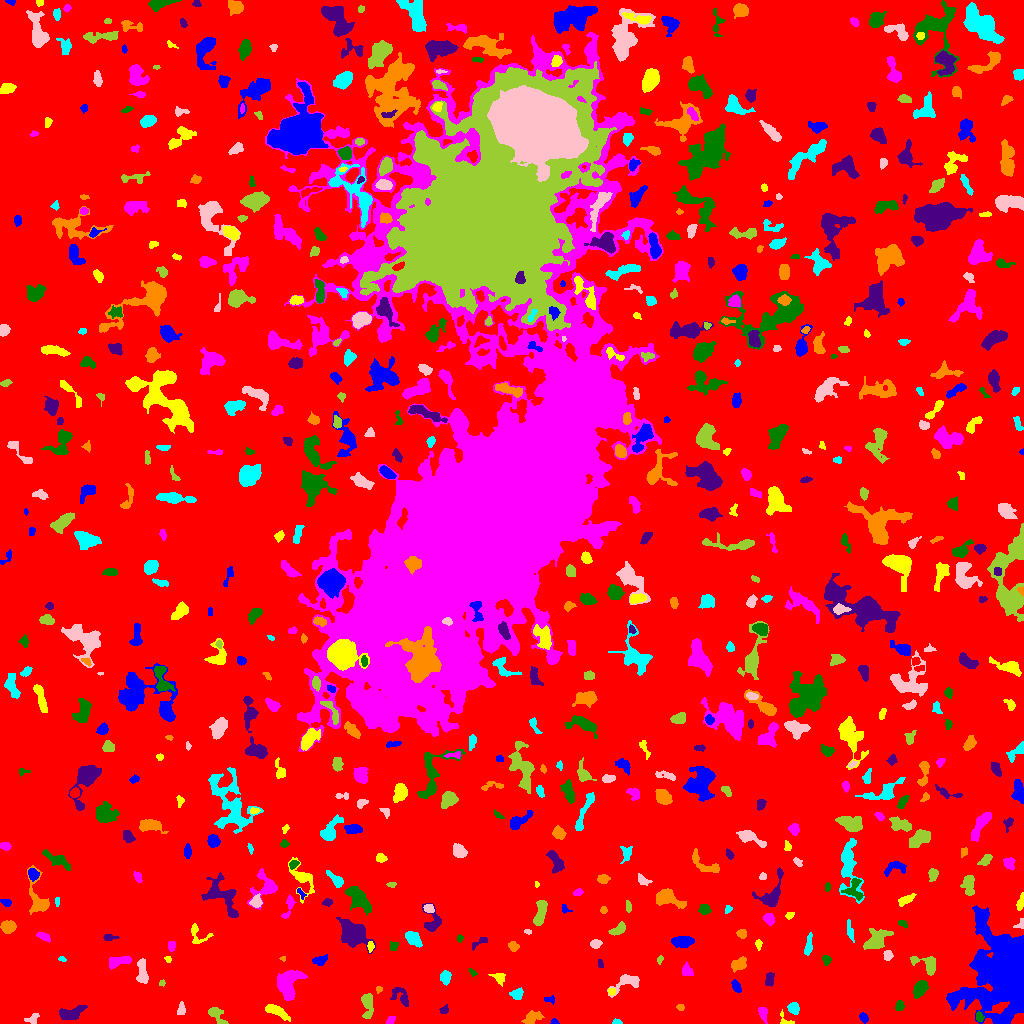

The table this chart was drawn from, first rows:
ID, X, Y, A, B, theta, total_flux, mu_max, mu_median, mu_mean, R_fwhm, R_e, R10, R90, x_start, x_end, y_start, y_end, area, greylevel
0, 522.1, 504.5, 305.4, 298, -0.2133, 1664304, 12.0, 2.0, 2.137, 92.62, 236.2, 91.8, 375.6, 0, 1023, 0, 1023, 778836, 2.137
1, 554.5, 1.483, 1.934, 1.365, -0.09723, 87.0, 4.0, 2.0, 2.122, 2.932, 1.954, 0.7979, 3.09, 550, 559, 0, 5, 41, 7.122
2, 785.4, 3.329, 4.815, 2.633, -0.7387, 149.0, 5.0, 2.0, 1.84, 2.394, 2.764, 0.9772, 4.514, 780, 794, 0, 14, 81, 7.84
3, 390.8, 3.333, 2.625, 1.621, 0.9101, 126.0, 4.0, 2.0, 1.938, 3.568, 2.459, 0.9772, 3.989, 386, 395, 0, 7, 65, 6.938
4, 979, 6.646, 2.296, 1.682, -1.18, 206.0, 6.0, 3.0, 2.861, 3.568, 2.523, 0.9772, 3.909, 976, 984, 2, 12, 72, 10.86
5, 69.56, 10.35, 7.09, 2.814, 0.2238, 867.0, 9.0, 3.0, 3.223, 4.297, 4.853, 1.784, 7.838, 59, 87, 4, 18, 269, 8.223
6, 531.7, 5.316, 4.771, 2.664, 0.4694, 434.0, 6.0, 2.0, 2.346, 4.951, 4.068, 1.596, 6.457, 521, 544, 0, 13, 185, 7.346
7, 616.7, 1.069, 2.145, 1.036, -0.07243, 72.0, 4.0, 1.0, 1.565, 2.646, 1.784, 0.5642, 2.821, 612, 622, 0, 5, 46, 7.565
8, 32.04, 4.52, 3.73, 2.264, 0.39, 152.0, 3.0, 1.0, 1.49, 3.656, 3.09, 1.262, 5.015, 24, 39, 0, 10, 102, 6.49
9, 216.3, 9.348, 5.607, 2.648, -0.8331, 422.0, 6.0, 2.0, 2.319, 4.652, 3.742, 1.493, 6.333, 208, 228, 0, 16, 182, 7.319
10, 834.4, 3.332, 7.095, 1.897, 0.1717, 627.0, 8.0, 3.0, 3.335, 5.015, 4.029, 1.596, 6.457, 820, 846, 0, 10, 188, 8.335
11, 863.6, 5.688, 2.444, 1.76, -0.8849, 218.0, 7.0, 2.0, 2.691, 2.764, 2.585, 0.9772, 4.26, 859, 868, 0, 11, 81, 7.691
12, 276.0, 12.14, 6.938, 2.115, -0.503, 435.0, 6.0, 2.0, 1.959, 4.787, 4.478, 1.693, 7.356, 265, 290, 2, 19, 222, 6.959
13, 762.8, 10.45, 3.945, 2.117, -1.322, 379.0, 7.0, 3.0, 3.267, 3.827, 3.385, 1.382, 5.382, 758, 767, 0, 16, 116, 7.267
14, 899.5, 17.84, 2.503, 2.058, 1.429, 151.0, 4.0, 1.0, 1.776, 3.656, 2.764, 0.9772, 4.618, 895, 904, 13, 23, 85, 6.776
15, 443.8, 13.35, 2.368, 1.799, 0.6222, 162.0, 4.0, 2.0, 2.455, 3.989, 2.585, 1.128, 3.909, 439, 448, 10, 19, 66, 7.455
16, 680.3, 15.84, 1.729, 1.339, -0.4013, 63.0, 3.0, 1.0, 1.26, 2.585, 1.954, 0.7979, 3.038, 676, 684, 13, 19, 50, 7.26
17, 793.3, 15.43, 2.611, 2.472, -0.7048, 397.0, 8.0, 3.0, 3.176, 4.029, 3.192, 1.262, 5.171, 787, 799, 9, 21, 125, 8.176
18, 181, 13.71, 3.076, 1.914, 1.366, 193.0, 4.0, 2.0, 2.098, 4.297, 2.932, 1.128, 4.72, 177, 185, 9, 22, 92, 7.098
19, 367.5, 19.63, 6.767, 2.579, -1.516, 462.0, 7.0, 2.0, 1.966, 3.478, 4.37, 1.596, 7.464, 361, 373, 5, 30, 235, 6.966
20, 106.8, 18.46, 2.983, 1.514, -1.375, 100.0, 2.0, 2.0, 1.587, 4.442, 2.764, 1.128, 4.029, 104, 110, 13, 23, 63, 6.587
21, 549.6, 23.97, 3.131, 1.714, -0.118, 90.0, 2.0, 1.0, 1.364, 4.514, 2.646, 1.128, 4.146, 544, 554, 19, 28, 66, 6.364
22, 611.5, 32.1, 1.975, 1.571, -0.04105, 125.0, 5.0, 2.0, 2.358, 2.764, 2.257, 0.7979, 3.432, 608, 615, 28, 35, 53, 9.358
23, 288.5, 40.76, 8.057, 5.097, 1.336, 1642, 9.0, 3.0, 3.14, 5.917, 6.77, 2.459, 11.07, 277, 307, 23, 53, 523, 8.14
24, 919.7, 34.71, 4.361, 2.664, 0.9084, 814.0, 9.0, 4.0, 3.913, 5.109, 4.297, 1.693, 6.747, 913, 928, 25, 43, 208, 8.913
25, 401.2, 26.77, 6.058, 3.389, -0.8412, 334.0, 5.0, 1.0, 1.662, 3.192, 4.406, 1.493, 7.203, 390, 408, 17, 36, 201, 6.662
26, 378.6, 34.34, 1.711, 1.578, 0.8791, 80.0, 3.0, 2.0, 1.905, 2.985, 2.034, 0.7979, 3.141, 376, 382, 30, 37, 42, 6.905
27, 517.5, 29.64, 3.285, 2.852, 0.3388, 204.0, 4.0, 1.0, 1.645, 4.297, 3.523, 1.262, 5.698, 509, 523, 24, 36, 124, 6.645
28, 627.7, 42.14, 7.392, 3.526, 0.3806, 659.0, 6.0, 2.0, 2.496, 6.077, 4.72, 1.954, 7.569, 607, 639, 26, 49, 264, 7.496
29, 162.0, 40.4, 1.457, 1.075, 0.5721, 25.0, 2.0, 1.0, 0.6579, 2.585, 1.596, 0.5642, 2.394, 159, 165, 37, 44, 38, 6.658
30, 423.7, 32.31, 7.33, 1.969, 1.182, 165.0, 4.0, 1.0, 1.093, 3.568, 3.241, 1.262, 5.441, 415, 429, 16, 41, 151, 7.093
31, 736.3, 37.08, 3.018, 1.845, -1.036, 265.0, 6.0, 2.0, 2.598, 3.949, 2.985, 1.128, 4.72, 731, 741, 31, 44, 102, 7.598
32, 499.2, 45.91, 3.136, 2.382, -0.4321, 256.0, 6.0, 2.0, 2.151, 3.909, 3.09, 1.128, 5.232, 488, 505, 37, 50, 119, 7.151
33, 687, 52.22, 3.414, 2.482, -1.152, 258.0, 4.0, 2.0, 2.168, 5.078, 3.432, 1.382, 5.382, 682, 693, 48, 62, 119, 7.168
34, 472.6, 50.88, 2.366, 1.224, -0.9369, 75.0, 4.0, 1.0, 1.562, 2.706, 1.954, 0.5642, 3.141, 469, 477, 47, 55, 48, 7.562
35, 769.5, 44.07, 3.525, 2.08, 1.465, 203.0, 4.0, 2.0, 1.765, 4.687, 3.432, 1.382, 5.232, 765, 774, 37, 51, 115, 6.765
36, 739.5, 59.61, 4.136, 2.846, 0.4626, 372.0, 6.0, 2.0, 2.114, 4.583, 3.827, 1.382, 6.103, 731, 746, 51, 67, 176, 7.114
37, 445.3, 45.77, 3.031, 2.402, -1.563, 382.0, 7.0, 2.0, 2.894, 3.613, 3.338, 1.262, 5.499, 440, 451, 38, 53, 132, 7.894
38, 142.1, 51.09, 6.879, 2.465, -1.511, 561.0, 5.0, 3.0, 2.538, 6.077, 4.787, 1.871, 7.203, 136, 148, 40, 65, 221, 7.538
39, 926.7, 59.43, 7.557, 3.643, -0.3947, 639.0, 6.0, 2.0, 2.526, 6.103, 4.618, 1.784, 7.464, 910, 935, 48, 67, 253, 7.526
40, 197.1, 56.77, 10.22, 5.09, -0.7812, 3310, 13.0, 4.0, 5.172, 7.632, 7.378, 2.932, 12.3, 182, 218, 35, 72, 640, 9.172
41, 320, 63.3, 3.485, 2.109, 0.2484, 299.0, 7.0, 2.0, 2.411, 2.985, 3.338, 1.128, 5.352, 312, 327, 58, 69, 124, 7.411
42, 167.8, 64.37, 1.844, 1.387, -0.6543, 76.0, 4.0, 2.0, 1.81, 2.764, 2.034, 0.7979, 3.241, 164, 171, 61, 67, 42, 6.81
43, 119.5, 62.52, 6.481, 2.277, 0.2431, 529.0, 7.0, 3.0, 2.568, 3.613, 4.549, 1.596, 6.887, 109, 131, 54, 67, 206, 7.568
44, 826.5, 63.88, 2.224, 1.942, -1.384, 243.0, 9.0, 3.0, 3.076, 2.257, 2.523, 0.7979, 4.146, 822, 831, 58, 68, 79, 8.076
45, 600.4, 59.3, 2.491, 1.25, -1.338, 87.0, 4.0, 2.0, 1.812, 2.985, 2.185, 0.7979, 3.432, 598, 603, 56, 64, 48, 6.812
46, 283, 64.72, 1.365, 1.214, -0.069, 58.0, 5.0, 2.0, 2.0, 1.596, 1.493, 0.5642, 2.646, 279, 285, 62, 67, 29, 7.0
47, 61.89, 64.55, 1.949, 1.141, -0.2547, 66.0, 4.0, 1.0, 1.692, 2.394, 1.784, 0.5642, 3.038, 58, 66, 62, 67, 39, 6.692
48, 887.6, 68.07, 2.469, 2.147, 1.466, 228.0, 5.0, 3.0, 2.591, 3.989, 2.985, 1.128, 4.514, 883, 893, 63, 73, 88, 8.591
49, 660, 63.99, 2.142, 1.428, 1.146, 70.0, 3.0, 1.0, 1.522, 2.459, 2.111, 0.7979, 3.432, 657, 663, 59, 68, 46, 6.522
50, 459.3, 65.54, 2.779, 1.959, -1.502, 177.0, 4.0, 2.0, 2.011, 4.334, 2.985, 1.128, 4.618, 455, 463, 60, 72, 88, 7.011
51, 1010, 48.67, 17.3, 13.23, -1.518, 93762, 198.0, 8.0, 21.47, 7.818, 11.9, 3.909, 26.97, 946, 1023, 0, 118, 4367, 24.47
52, 370.3, 76.85, 2.413, 1.449, 1.543, 243.0, 9.0, 3.0, 3.797, 2.706, 2.326, 0.7979, 3.785, 367, 374, 71, 82, 64, 10.8
53, 171.5, 77.62, 2.182, 1.842, -0.0, 84.0, 3.0, 1.0, 1.105, 2.646, 2.394, 0.7979, 3.949, 168, 175, 72, 82, 76, 7.105
54, 393.5, 77.32, 2.277, 2.108, 1.208, 126.0, 4.0, 2.0, 1.703, 3.523, 2.706, 0.9772, 4.334, 390, 398, 73, 82, 74, 6.703
55, 478.8, 80.79, 5.923, 1.663, 0.5241, 122.0, 3.0, 1.0, 1.298, 3.038, 2.932, 1.128, 4.886, 472, 487, 73, 86, 94, 6.298
56, 513.6, 77.08, 2.512, 2.037, -0.4896, 276.0, 6.0, 3.0, 2.968, 3.949, 2.821, 1.128, 4.514, 508, 519, 72, 82, 93, 7.968
57, 412.7, 84.91, 4.314, 2.719, -0.7079, 807.0, 9.0, 4.0, 4.035, 4.918, 4.26, 1.693, 6.864, 405, 422, 76, 92, 200, 9.035
58, 595.7, 79.6, 2.643, 2.015, 0.1598, 225.0, 5.0, 2.0, 2.394, 3.7, 2.985, 1.128, 4.652, 590, 602, 75, 84, 94, 7.394
59, 876.7, 83.17, 6.694, 3.76, 0.6714, 1059, 8.0, 3.0, 2.854, 6.129, 5.499, 2.111, 8.921, 863, 893, 74, 95, 371, 7.854
... 667 more rows
